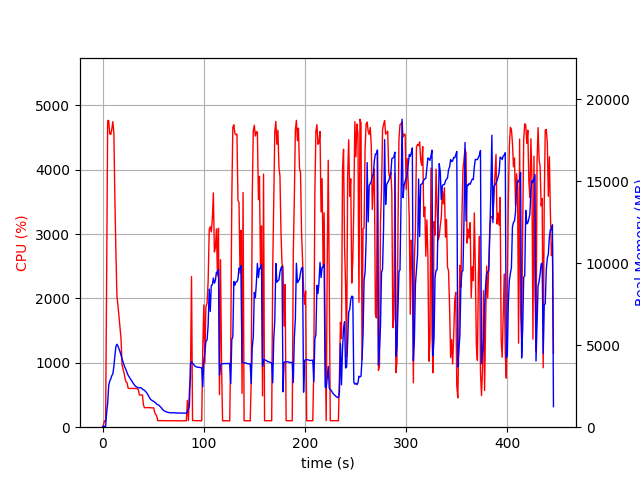

Values plotted in this chart, from the file beside it:
elapsed_time, nproc, cpu, mem_real, mem_virtual
4.1484832763671875e-05, 1, 0.0, 10.29, 3192
1.007, 1, 44.7, 55.96, 660.3
2.014, 1, 100.3, 55.96, 660.3
3.021, 2, 91.3, 54.05, 3348
4.031, 1, 2273, 885.4, 4871
5.055, 1, 4759, 1455, 5507
6.075, 1, 4766, 2541, 6656
7.1, 1, 4557, 2818, 6894
8.126, 1, 4546, 2943, 7075
9.148, 1, 4624, 3141, 7314
10.17, 1, 4746, 3252, 7451
11.2, 1, 4565, 3697, 8000
12.21, 1, 3535, 4358, 8750
13.22, 1, 2708, 4923, 9424
14.23, 1, 2035, 5060, 9752
15.24, 1, 1890, 4951, 9788
16.25, 1, 1723, 4777, 9820
17.26, 1, 1562, 4609, 9876
18.27, 1, 1379, 4382, 9876
19.28, 1, 970.4, 4176, 9876
20.28, 1, 901.0, 3972, 9876
21.29, 1, 841.3, 3771, 9876
22.3, 1, 751.5, 3624, 9876
23.31, 1, 702.2, 3487, 10036
24.32, 1, 686.8, 3311, 10036
25.33, 1, 603.4, 3162, 10036
26.34, 1, 601.9, 3068, 10116
27.35, 1, 602.9, 2960, 10116
28.35, 1, 601.3, 2868, 10116
29.37, 1, 602.5, 2779, 10116
30.38, 1, 602.8, 2669, 10116
31.39, 1, 600.8, 2598, 10116
32.4, 1, 602.5, 2503, 10116
33.41, 1, 599.6, 2468, 10116
34.42, 1, 599.2, 2436, 10116
35.43, 1, 583.5, 2411, 10116
36.44, 1, 499.9, 2393, 10116
37.45, 1, 501.3, 2411, 10116
38.46, 1, 499.3, 2389, 10116
39.47, 1, 500.1, 2321, 10116
40.48, 1, 343.7, 2279, 10116
41.48, 1, 303.1, 2247, 10116
42.49, 1, 303.0, 2175, 10116
43.51, 1, 302.9, 2111, 10116
44.52, 1, 304.9, 2006, 10116
45.53, 1, 303.0, 1890, 10116
46.54, 1, 302.8, 1785, 10116
47.55, 1, 301.9, 1690, 10116
48.56, 1, 300.8, 1645, 10116
49.57, 1, 299.3, 1607, 10116
50.58, 1, 301.0, 1578, 10116
51.59, 1, 225.8, 1522, 10116
52.6, 1, 200.8, 1483, 10116
53.61, 1, 171.2, 1400, 10116
54.62, 1, 100.9, 1374, 10116
55.63, 1, 102.0, 1341, 10116
56.64, 1, 103.0, 1283, 10116
57.65, 1, 102.9, 1222, 10116
58.66, 1, 102.9, 1139, 10116
59.67, 1, 101.9, 1068, 10116
... 380 more rows
